Photos from the image-classification dataset "dataset" in the GitHub repository springboardmentor27300a/AI-Powered-Food-Freshness-Detection-and-Predictive-Shelf-Life-Monitoring-Platform. Its 3 classes are: fresh, less fresh, rotten.

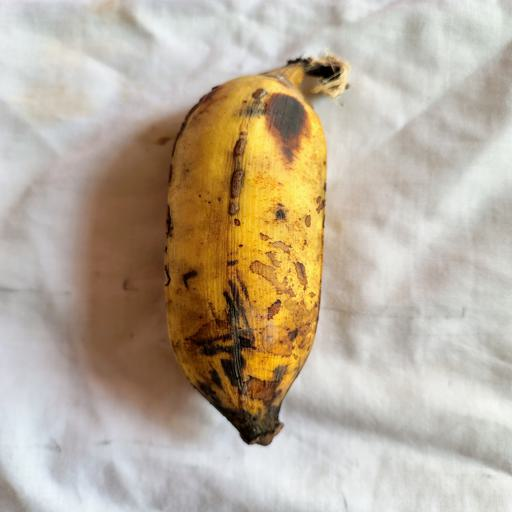
Label: less fresh

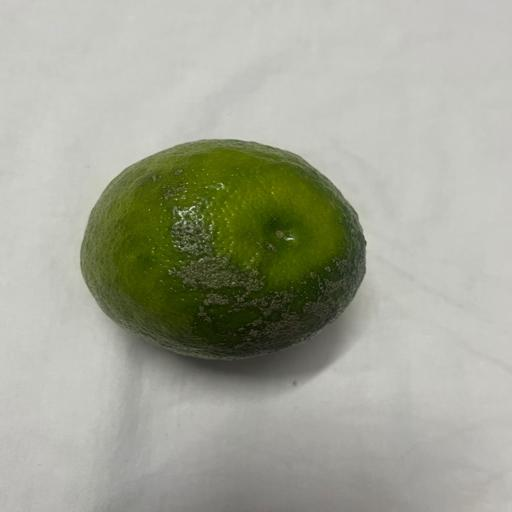
Label: fresh

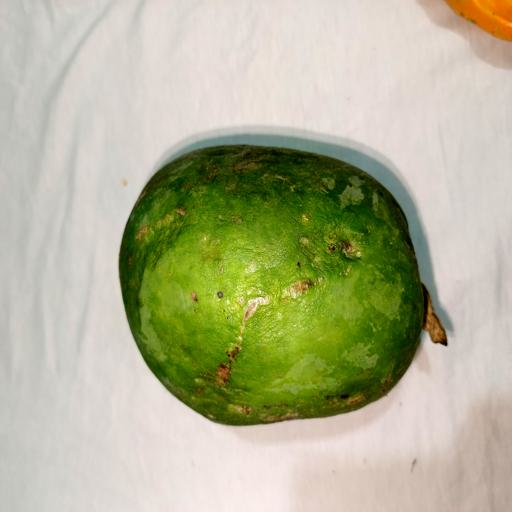
Label: less fresh

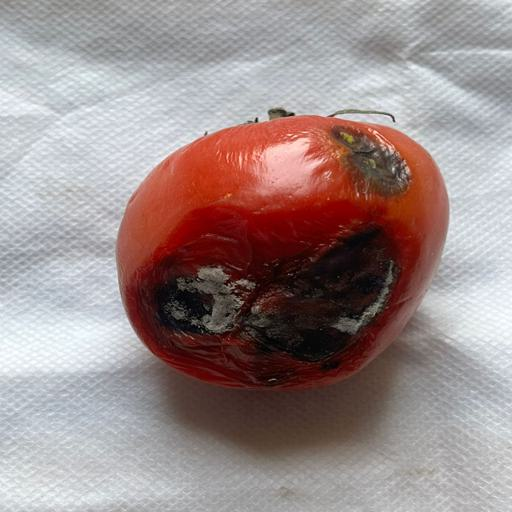
Label: rotten

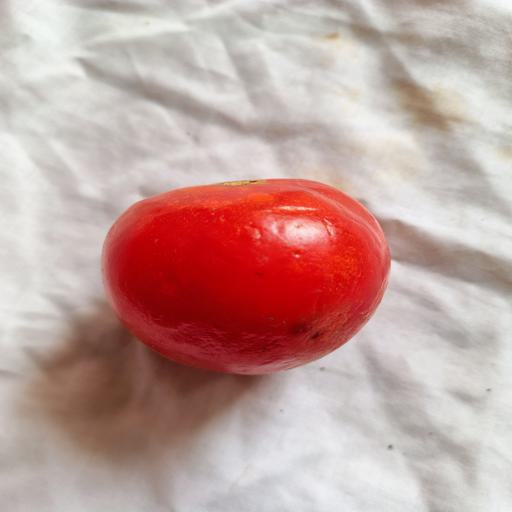
Label: fresh

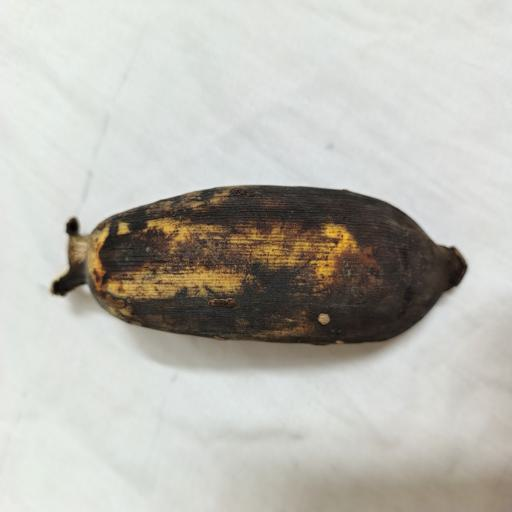
Label: rotten
